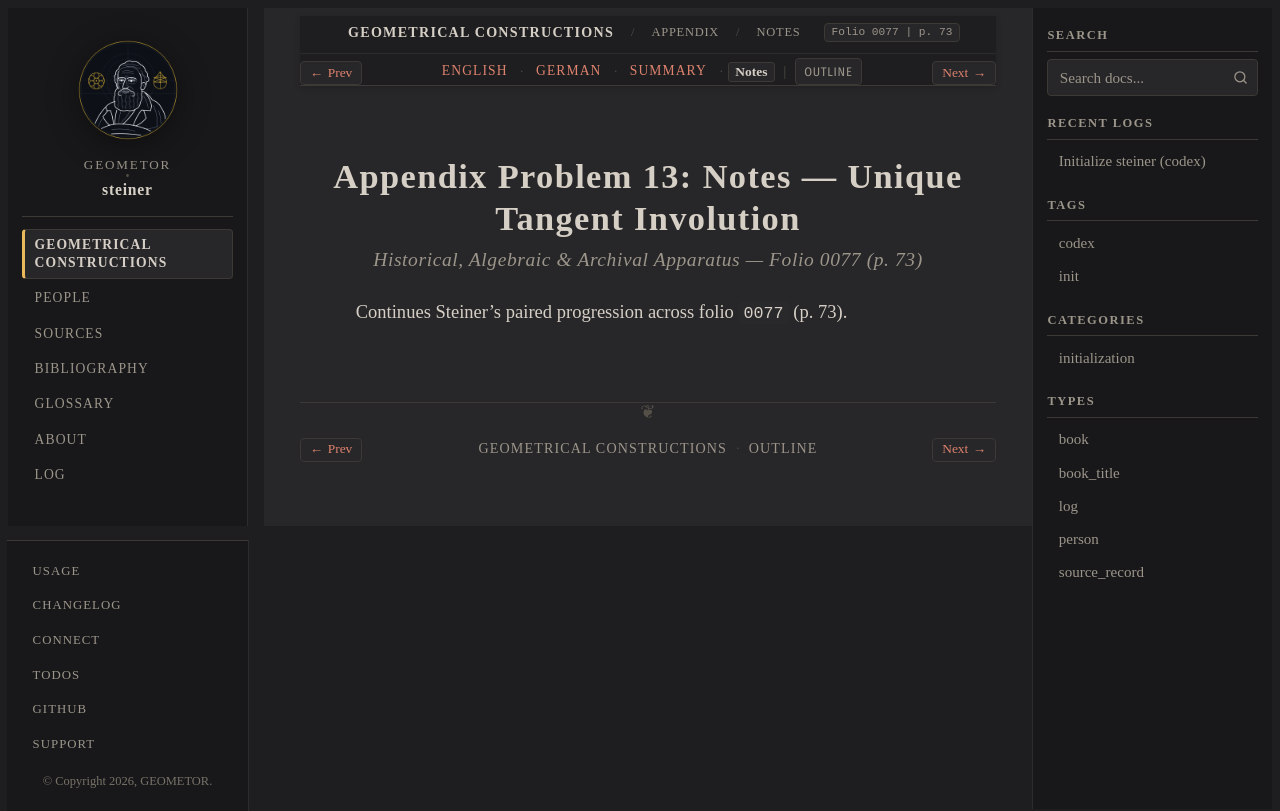

repository: geometor/steiner · page: constructionen_1833/appendix/problem_13/notes.html · generator: sphinx

:layout: book
:canonical_id: Prob. 13 (Notes)
:breadcrumb_title: Notes
:order: 14
:folio: 0077
:track_label: Notes
:tracks: English: index | German: de | Summary: summary | Notes: notes
:title: Appendix Problem 13: Notes — Unique Tangent Involution

Appendix Problem 13: Notes — Unique Tangent Involution
======================================================

.. rubric:: Historical, Algebraic & Archival Apparatus — Folio 0077 (p. 73)

Continues Steiner's paired progression across folio ``0077`` (p. 73).
